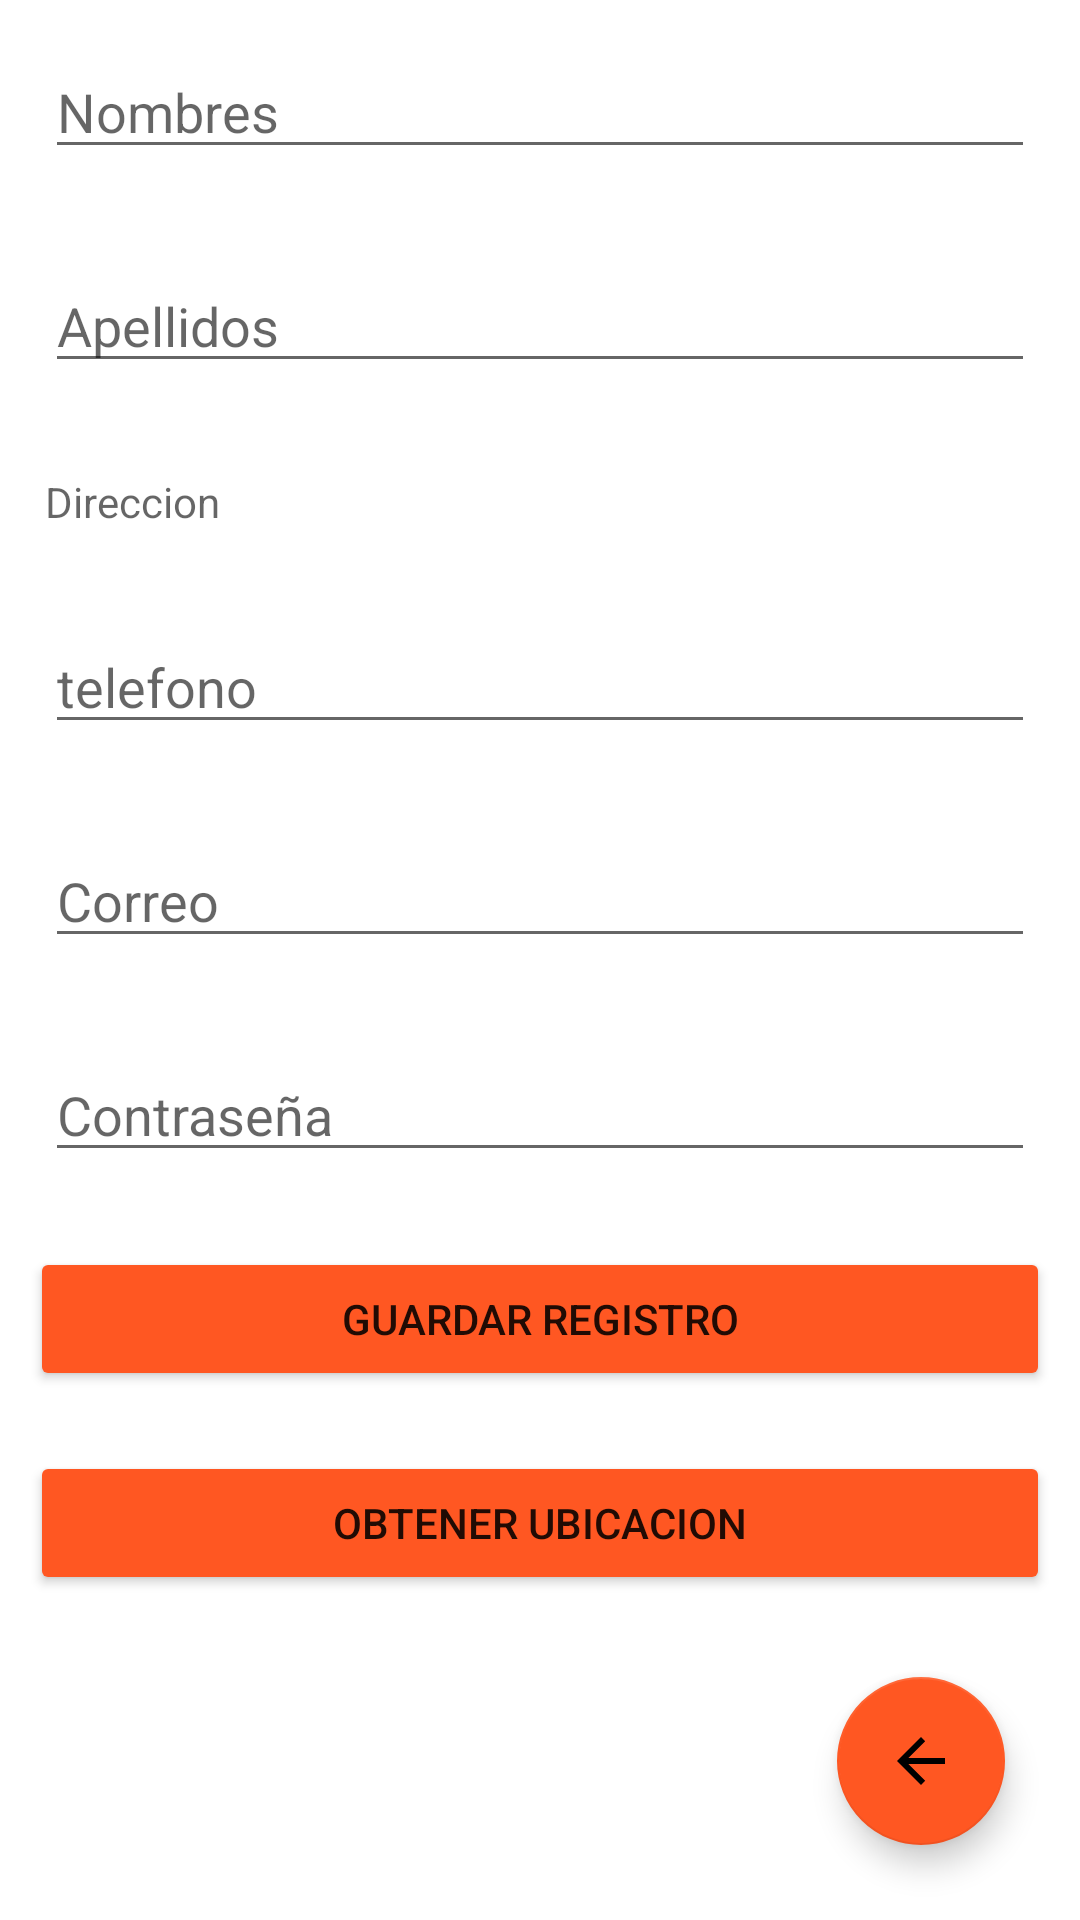

The Android layout XML behind this screen, and the referenced resources:
<!-- AndroidManifest.xml: application theme Theme.Calculadora1 -->
<!-- res/layout/activity_agregar_usuario.xml -->
<?xml version="1.0" encoding="utf-8"?>
<RelativeLayout
    xmlns:android="http://schemas.android.com/apk/res/android"
    xmlns:app="http://schemas.android.com/apk/res-auto"
    android:layout_width="match_parent"
    android:layout_height="match_parent">
    <ScrollView
        android:layout_width="match_parent"
        android:layout_height="match_parent"
        android:orientation="vertical">

        <LinearLayout
            android:layout_width="match_parent"
            android:layout_height="wrap_content"
            android:orientation="vertical">


            <EditText
                android:id="@+id/txtnombres"
                android:layout_width="match_parent"
                android:layout_height="wrap_content"
                android:layout_gravity="center"
                android:layout_margin="15dp"
                android:hint="Nombres" />

            <EditText
                android:id="@+id/txtapellidos"
                android:layout_width="match_parent"
                android:layout_height="wrap_content"
                android:layout_below="@id/txtnombres"
                android:layout_gravity="center"
                android:layout_margin="15dp"
                android:hint="Apellidos" />

            <TextView
                android:id="@+id/txtdirecciongps"
                android:layout_width="match_parent"
                android:layout_height="wrap_content"
                android:layout_below="@id/txtnombres"
                android:layout_gravity="center"
                android:layout_margin="15dp"
                android:hint="Direccion" />

            <EditText
                android:id="@+id/txttelefono"
                android:layout_width="match_parent"
                android:layout_height="wrap_content"
                android:layout_below="@id/txtnombres"
                android:layout_gravity="center"
                android:layout_margin="15dp"
                android:hint="telefono" />

            <EditText
                android:id="@+id/txtcorreo"
                android:layout_width="match_parent"
                android:layout_height="wrap_content"
                android:layout_below="@id/txtapellidos"
                android:layout_gravity="center"
                android:layout_margin="15dp"
                android:hint="Correo" />


            <EditText
                android:id="@+id/txtcontra"
                android:layout_width="match_parent"
                android:layout_height="wrap_content"
                android:layout_below="@id/txtcorreo"
                android:layout_gravity="center"
                android:layout_margin="15dp"
                android:hint="Contraseña" />


            <Button
                android:id="@+id/btnguardar"
                android:layout_width="match_parent"
                android:layout_height="wrap_content"
                android:layout_below="@id/txtcontra"
                android:layout_gravity="center"
                android:layout_margin="10dp"
                android:text="Guardar registro"
                app:backgroundTint="#FF5722" />

            <Button
                android:id="@+id/btngps"
                android:layout_width="match_parent"
                android:layout_height="wrap_content"
                android:layout_below="@id/btnguardar"
                android:layout_gravity="center"
                android:layout_margin="10dp"
                android:text="Obtener ubicacion"
                app:backgroundTint="#FF5722" />

        </LinearLayout>
    </ScrollView>

    <com.google.android.material.floatingactionbutton.FloatingActionButton
        android:id="@+id/btnregresar"
        android:layout_width="wrap_content"
        android:layout_height="wrap_content"
        android:layout_alignParentRight="true"
        android:layout_alignParentBottom="true"
        android:layout_gravity="right"
        android:layout_marginStart="25dp"
        android:layout_marginTop="25dp"
        android:layout_marginEnd="25dp"
        android:layout_marginBottom="25dp"
        android:src="@drawable/abc_vector_test"
        app:backgroundTint="#FF5722" />

</RelativeLayout>
<!-- resources referenced by this layout -->
<resources>
  <style name="Theme.Calculadora1" parent="Theme.MaterialComponents.DayNight.DarkActionBar">
          
          <item name="colorPrimary">@color/orange</item>
          <item name="colorPrimaryVariant">@color/orange</item>
          <item name="colorOnPrimary">@color/white</item>
          
          <item name="colorSecondary">@color/teal_200</item>
          <item name="colorSecondaryVariant">@color/teal_700</item>
          <item name="colorOnSecondary">@color/black</item>
          
          <item name="android:statusBarColor" tools:targetApi="l">?attr/colorPrimaryVariant</item>
          
      </style>
  <!-- not gathered from this repository: default colours our renderer supplied (Android Studio template values) -->
  <color name="teal_200">#FF03DAC5</color>
  <color name="teal_700">#FF018786</color>
  <color name="black">#FF000000</color>
  <color name="white">#FFFFFFFF</color>
</resources>
